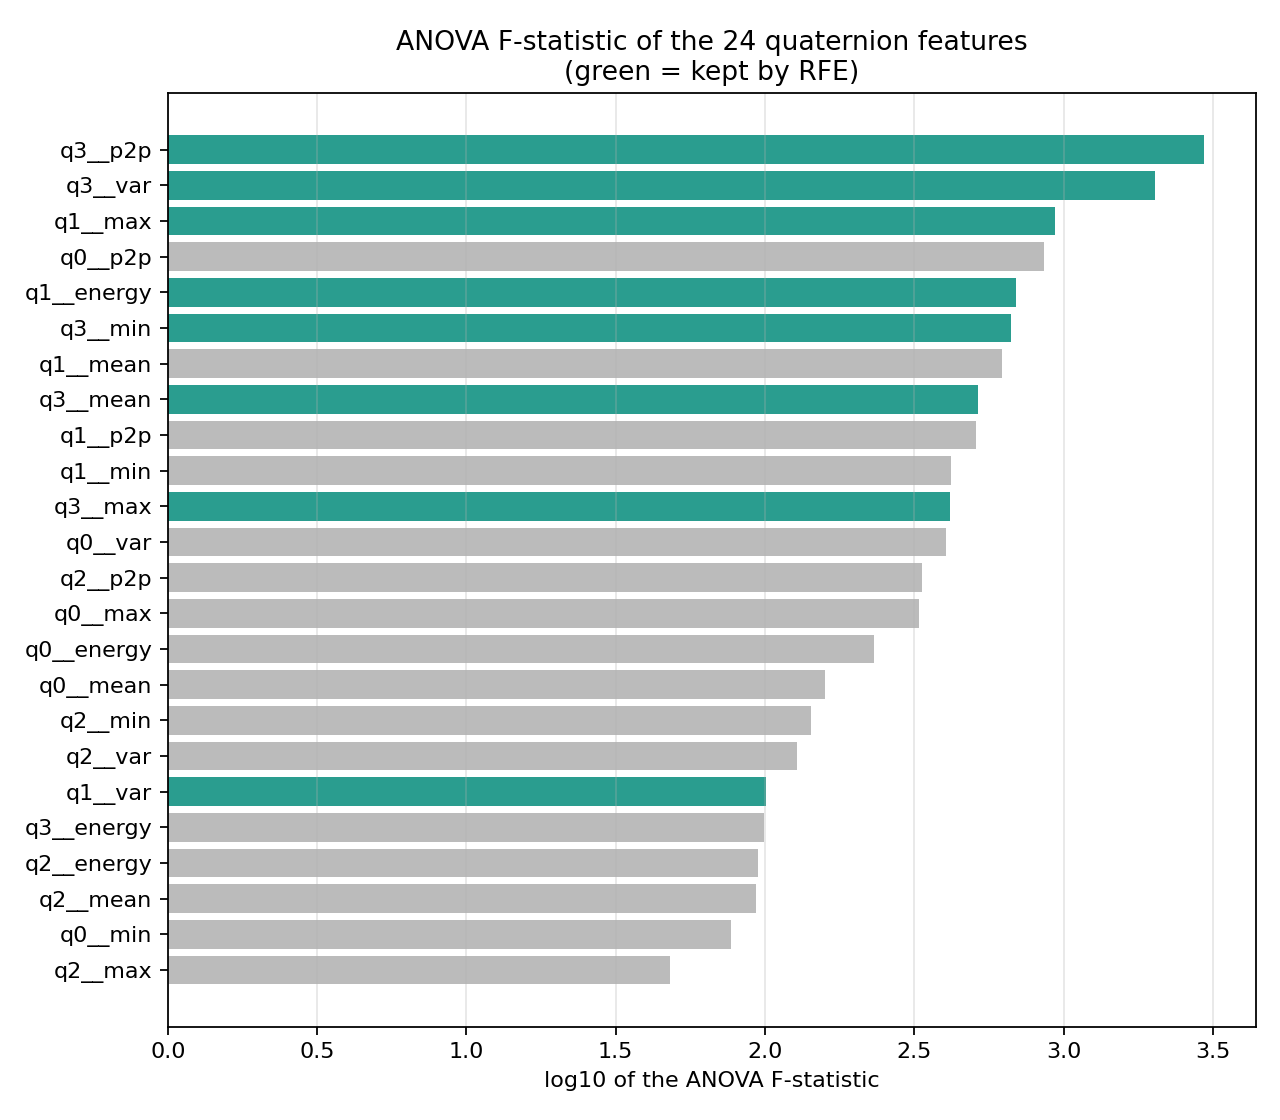

Data behind this chart, as committed beside it:
feature, anova_F, p_value
q3__p2p, 2959, 2.404384348315456e-150
q3__var, 2020, 2.916279555249259e-134
q1__max, 935.8, 7.111627834294288e-103
q0__p2p, 862.4, 1.1808758847402384e-99
q1__energy, 692.9, 3.6431121191857117e-91
q3__min, 664.8, 1.3770827285216615e-89
q1__mean, 622.3, 4.407376751296088e-87
q3__mean, 517.5, 3.250038004616255e-80
q1__p2p, 510.2, 1.0808401688174832e-79
q1__min, 418.4, 1.4959872702637793e-72
q3__max, 415.2, 2.7634276645825714e-72
q0__var, 402.5, 3.4074628541810832e-71
q2__p2p, 334.7, 7.639069360081784e-65
q0__max, 328, 3.65533735976805e-64
q0__energy, 232.6, 3.911432280060156e-53
q0__mean, 159.3, 2.9364125708904174e-42
q2__min, 142.9, 2.095145995073339e-39
q2__var, 128.6, 9.712505253491885e-37
q1__var, 100.7, 4.486492619211831e-31
q3__energy, 99.09, 1.0288222552157546e-30
q2__energy, 94.65, 9.921710310342839e-30
q2__mean, 93.59, 1.718238059607254e-29
q0__min, 77.27, 1.1927498948918762e-25
q2__max, 48.08, 8.313678800875636e-18
